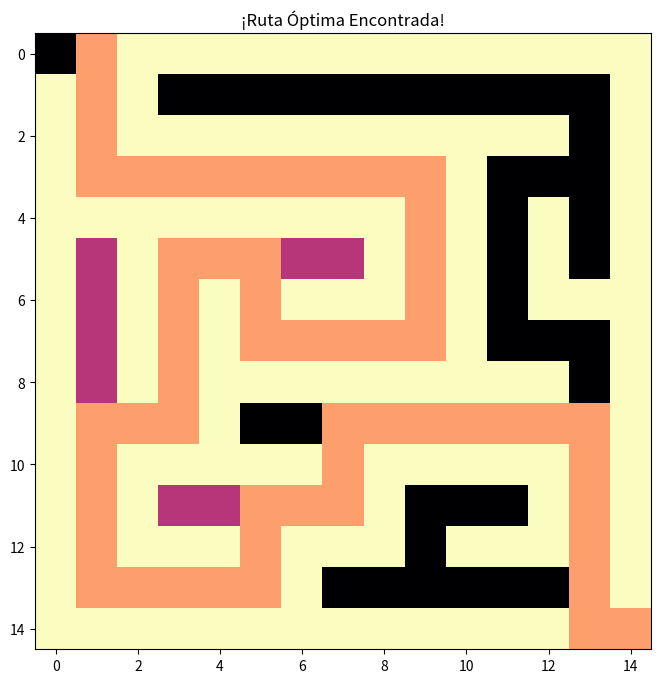

Recreate this plot in Python.
import matplotlib.pyplot as plt
import numpy as np
import heapq
import random

# --- CONFIGURACIÓN ---
GRID_SIZE = 15 # Debe ser impar
if GRID_SIZE % 2 == 0: GRID_SIZE += 1

def generar_laberinto_perfecto(w, h):
    maze = np.ones((h, w)) # 1 es muro, 0 es pasillo
    
    def carve(cx, cy):
        maze[cy, cx] = 0
        dirs = [(0, -2), (0, 2), (-2, 0), (2, 0)]
        random.shuffle(dirs)
        for dx, dy in dirs:
            nx, ny = cx + dx, cy + dy
            if 0 <= nx < w and 0 <= ny < h and maze[ny, nx] == 1:
                maze[cy + dy // 2, cx + dx // 2] = 0
                carve(nx, ny)

    # Empezar desde el centro para asegurar expansión
    carve(1, 1)
    
    # --- CONEXIÓN DE INICIO Y META ---
    # Forzamos que el inicio y la meta sean pasillos
    maze[0, 0] = 0
    maze[0, 1] = 0 # Abrir salida del inicio
    maze[h-1, w-1] = 0
    maze[h-1, w-2] = 0 # Abrir entrada a la meta
    
    return maze

def heuristic(a, b):
    return abs(a[0] - b[0]) + abs(a[1] - b[1])

def resolver_a_star(mapa):
    start, goal = (0, 0), (GRID_SIZE - 1, GRID_SIZE - 1)
    open_set = []
    heapq.heappush(open_set, (0, start))
    came_from = {}
    g_score = {start: 0}
    explored = []

    while open_set:
        current = heapq.heappop(open_set)[1]
        explored.append(current)

        if current == goal:
            path = []
            while current in came_from:
                path.append(current)
                current = came_from[current]
            return True, explored, path[::-1]

        for dx, dy in [(0, 1), (0, -1), (1, 0), (-1, 0)]:
            neighbor = (current[0] + dx, current[1] + dy)
            if 0 <= neighbor[0] < GRID_SIZE and 0 <= neighbor[1] < GRID_SIZE:
                if mapa[neighbor[0], neighbor[1]] == 1: continue
                
                tentative_g = g_score[current] + 1
                if tentative_g < g_score.get(neighbor, float('inf')):
                    came_from[neighbor] = current
                    g_score[neighbor] = tentative_g
                    f = tentative_g + heuristic(neighbor, goal)
                    heapq.heappush(open_set, (f, neighbor))
    return False, explored, []

# --- EJECUCIÓN ---
grid = generar_laberinto_perfecto(GRID_SIZE, GRID_SIZE)
exito, historial, camino_final = resolver_a_star(grid)

# --- VISUALIZACIÓN ANIMADA ---
plt.ion()
fig, ax = plt.subplots(figsize=(8, 8))

# Copia para no arruinar el mapa original con colores de progreso
viz_grid = np.copy(grid)

for paso in historial:
    if paso != (0,0) and paso != (GRID_SIZE-1, GRID_SIZE-1):
        viz_grid[paso[0], paso[1]] = 0.5 # Color de exploración
    ax.clear()
    # Usamos 'inferno' o 'magma' para que el inicio y fin se vean claros
    ax.imshow(viz_grid, cmap='magma') 
    ax.set_title("A* Navegando Laberinto")
    plt.draw()
    plt.pause(0.005)

# Dibujar el camino final en un color resaltado
for p in camino_final:
    viz_grid[p[0], p[1]] = 0.8
ax.clear()
ax.imshow(viz_grid, cmap='magma')
ax.set_title("¡Ruta Óptima Encontrada!")
plt.ioff()
plt.show()
